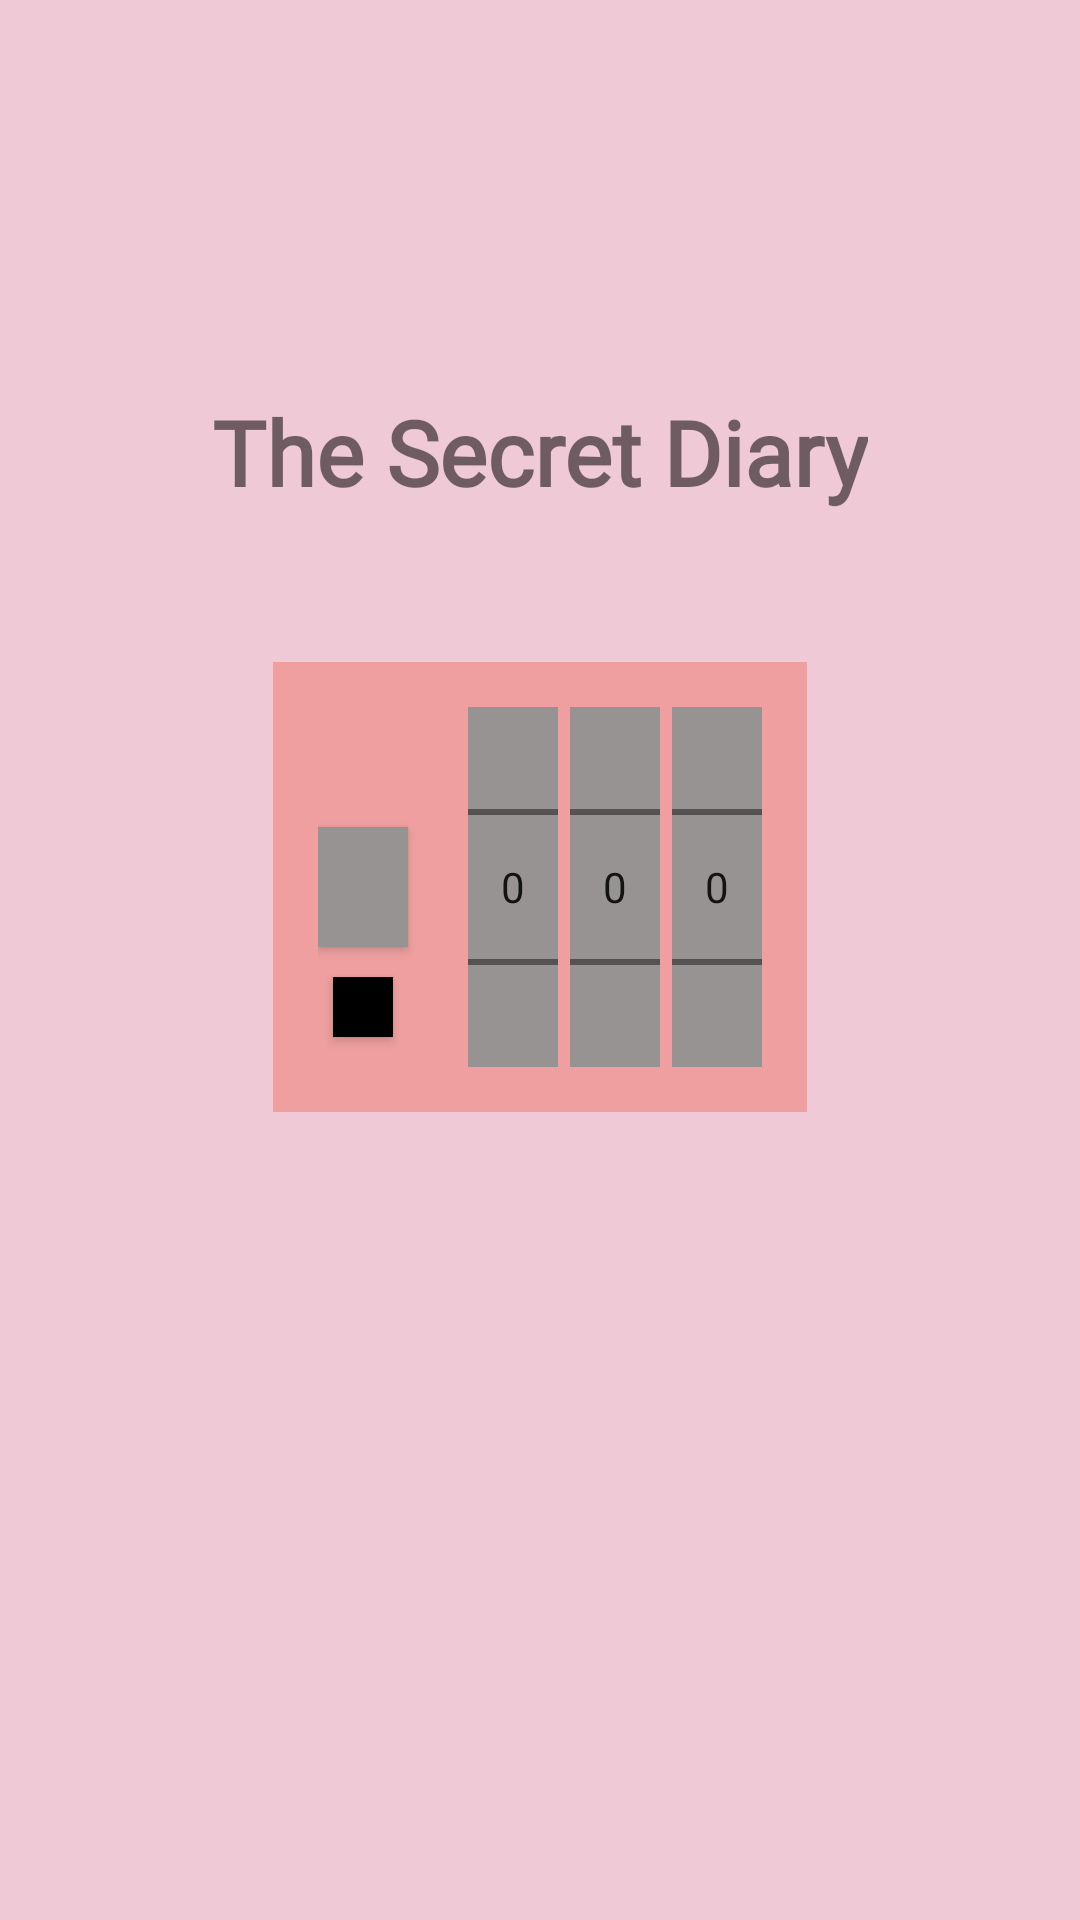

Write the Android layout XML for this screen, with the resource values it uses.
<!-- AndroidManifest.xml: application theme Theme.SecretDiary -->
<!-- res/layout/activity_main.xml -->
<?xml version="1.0" encoding="utf-8"?>
<androidx.constraintlayout.widget.ConstraintLayout xmlns:android="http://schemas.android.com/apk/res/android"
    xmlns:app="http://schemas.android.com/apk/res-auto"
    xmlns:tools="http://schemas.android.com/tools"
    android:layout_width="match_parent"
    android:layout_height="match_parent"
    android:background="#EFC9D6"
    tools:context=".MainActivity">

    
    <TextView
        android:layout_width="wrap_content"
        android:layout_height="wrap_content"
        android:layout_marginBottom="50dp"
        android:fontFamily="@font/bamin"
        android:text="The Secret Diary"
        android:textSize="30sp"
        android:textStyle="bold"
        app:layout_constraintBottom_toTopOf="@id/passwordLayout"
        app:layout_constraintEnd_toEndOf="parent"
        app:layout_constraintStart_toStartOf="parent" />

    
    <androidx.constraintlayout.widget.ConstraintLayout
        android:id="@+id/passwordLayout"
        android:layout_width="wrap_content"
        android:layout_height="wrap_content"
        android:background="#EF9F9F"
        android:padding="15dp"
        app:layout_constraintBottom_toBottomOf="parent"
        app:layout_constraintEnd_toEndOf="parent"
        app:layout_constraintStart_toStartOf="parent"
        app:layout_constraintTop_toTopOf="parent"
        app:layout_constraintVertical_bias="0.45">

        
        
        <androidx.appcompat.widget.AppCompatButton
            android:id="@+id/openButton"
            android:layout_width="30dp"
            android:layout_height="40dp"
            android:layout_marginEnd="20dp"
            android:background="@color/number_picker_color"
            app:layout_constraintBottom_toBottomOf="@id/numberPicker1"
            app:layout_constraintEnd_toStartOf="@id/numberPicker1"
            app:layout_constraintStart_toStartOf="parent"
            app:layout_constraintTop_toTopOf="@id/numberPicker1" />

        <androidx.appcompat.widget.AppCompatButton
            android:id="@+id/changePasswordButton"
            android:layout_width="20dp"
            android:layout_height="20dp"
            android:layout_marginTop="10dp"
            android:background="@color/black"
            app:layout_constraintEnd_toEndOf="@id/openButton"
            app:layout_constraintStart_toStartOf="@id/openButton"
            app:layout_constraintTop_toBottomOf="@id/openButton" />

        <NumberPicker
            android:id="@+id/numberPicker1"
            android:layout_width="30dp"
            android:layout_height="120dp"
            android:background="@color/number_picker_color"
            app:layout_constraintBottom_toBottomOf="parent"
            app:layout_constraintEnd_toStartOf="@id/numberPicker2"
            app:layout_constraintHorizontal_chainStyle="packed"
            app:layout_constraintStart_toEndOf="@id/openButton"
            app:layout_constraintTop_toTopOf="parent" />

        <NumberPicker
            android:id="@+id/numberPicker2"
            android:layout_width="30dp"
            android:layout_height="120dp"
            android:layout_marginLeft="4dp"
            android:layout_marginRight="4dp"
            android:background="@color/number_picker_color"
            app:layout_constraintEnd_toStartOf="@id/numberPicker3"
            app:layout_constraintStart_toEndOf="@id/numberPicker1"
            app:layout_constraintTop_toTopOf="@id/numberPicker1" />

        <NumberPicker
            android:id="@+id/numberPicker3"
            android:layout_width="30dp"
            android:layout_height="120dp"
            android:background="@color/number_picker_color"
            app:layout_constraintEnd_toEndOf="parent"
            app:layout_constraintStart_toEndOf="@id/numberPicker2"
            app:layout_constraintTop_toTopOf="@id/numberPicker1" />

    </androidx.constraintlayout.widget.ConstraintLayout>

</androidx.constraintlayout.widget.ConstraintLayout>
<!-- resources referenced by this layout -->
<resources>
  <color name="black">#FF000000</color>
  <color name="number_picker_color">#979393</color>
  <style name="Theme.SecretDiary" parent="Theme.MaterialComponents.DayNight.DarkActionBar">
          
          <item name="colorPrimary">@color/purple_500</item>
          <item name="colorPrimaryVariant">@color/purple_700</item>
          <item name="colorOnPrimary">@color/white</item>
          
          <item name="colorSecondary">@color/teal_200</item>
          <item name="colorSecondaryVariant">@color/teal_700</item>
          <item name="colorOnSecondary">@color/black</item>
          
          <item name="android:statusBarColor" tools:targetApi="l">?attr/colorPrimaryVariant</item>
          
      </style>
  <color name="purple_500">#FF6200EE</color>
  <color name="purple_700">#FF3700B3</color>
  <color name="white">#FFFFFFFF</color>
  <color name="teal_200">#FF03DAC5</color>
  <color name="teal_700">#FF018786</color>
</resources>
